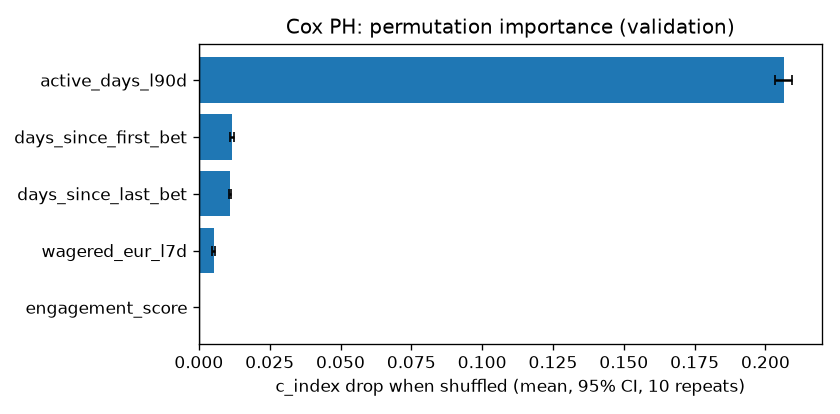

Data behind this chart, as committed beside it:
feature, family, c_index_drop, c_index_ci_low, c_index_ci_high
active_days_l90d, frequency, 0.2065, 0.2035, 0.2095
days_since_first_bet, tenure, 0.01169, 0.01096, 0.01242
days_since_last_bet, recency, 0.01095, 0.01061, 0.01129
wagered_eur_l7d, monetary, 0.005191, 0.004772, 0.005611
engagement_score, mix, 1.1428101014399061e-05, 7.4347434314802675e-06, 1.5421458597317856e-05
